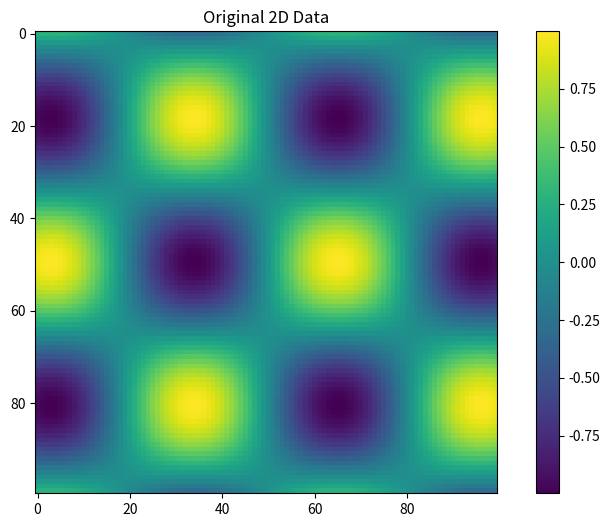
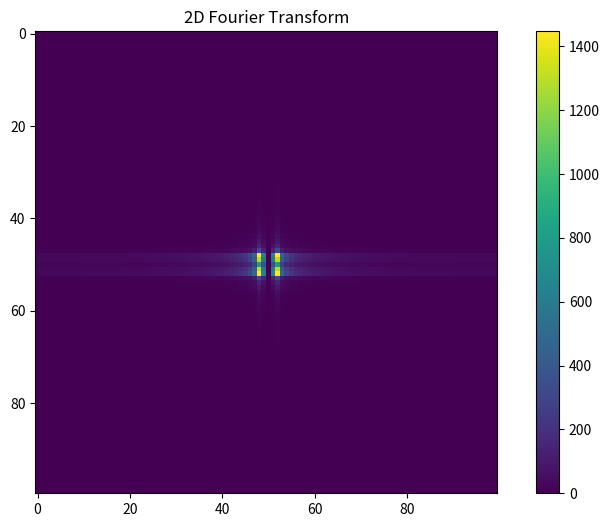

Source code (Python) for these figures, in order:
# 傅里叶变换

import numpy as np
import matplotlib.pyplot as plt

# 生成二维示例数据
x = np.linspace(-5, 5, 100)
y = np.linspace(-5, 5, 100)
X, Y = np.meshgrid(x, y)
data = np.sin(X) * np.cos(Y)  # 示例二维数据，这里使用正弦和余弦函数生成二维周期性数据
# print(type(data))
# 使用二维傅里叶变换找出数据的周期
fft_result = np.fft.fft2(data)
fft_result_shifted = np.fft.fftshift(fft_result)  # 将零频率移到频谱中心

# 计算傅里叶变换的频率分量
freqs_x = np.fft.fftfreq(data.shape[0])
freqs_y = np.fft.fftfreq(data.shape[1])

# 将频率转换为周期
periods_x = 1 / freqs_x
periods_y = 1 / freqs_y

# 找出傅里叶变换结果中的最大值的索引
max_idx = np.unravel_index(np.argmax(np.abs(fft_result_shifted), axis=None), fft_result_shifted.shape)

# 输出在两个维度上的周期性
print("X轴的周期为:", periods_x[max_idx[0]])
print("Y轴的周期为:", periods_y[max_idx[1]])

# 绘制原始二维数据
plt.figure(figsize=(10, 6))
plt.imshow(data, cmap='viridis')
plt.title('Original 2D Data')
plt.colorbar()
plt.show()

# 绘制二维傅里叶变换结果
plt.figure(figsize=(10, 6))
plt.imshow(np.abs(fft_result_shifted), cmap='viridis')
plt.title('2D Fourier Transform')
plt.colorbar()
plt.show()

